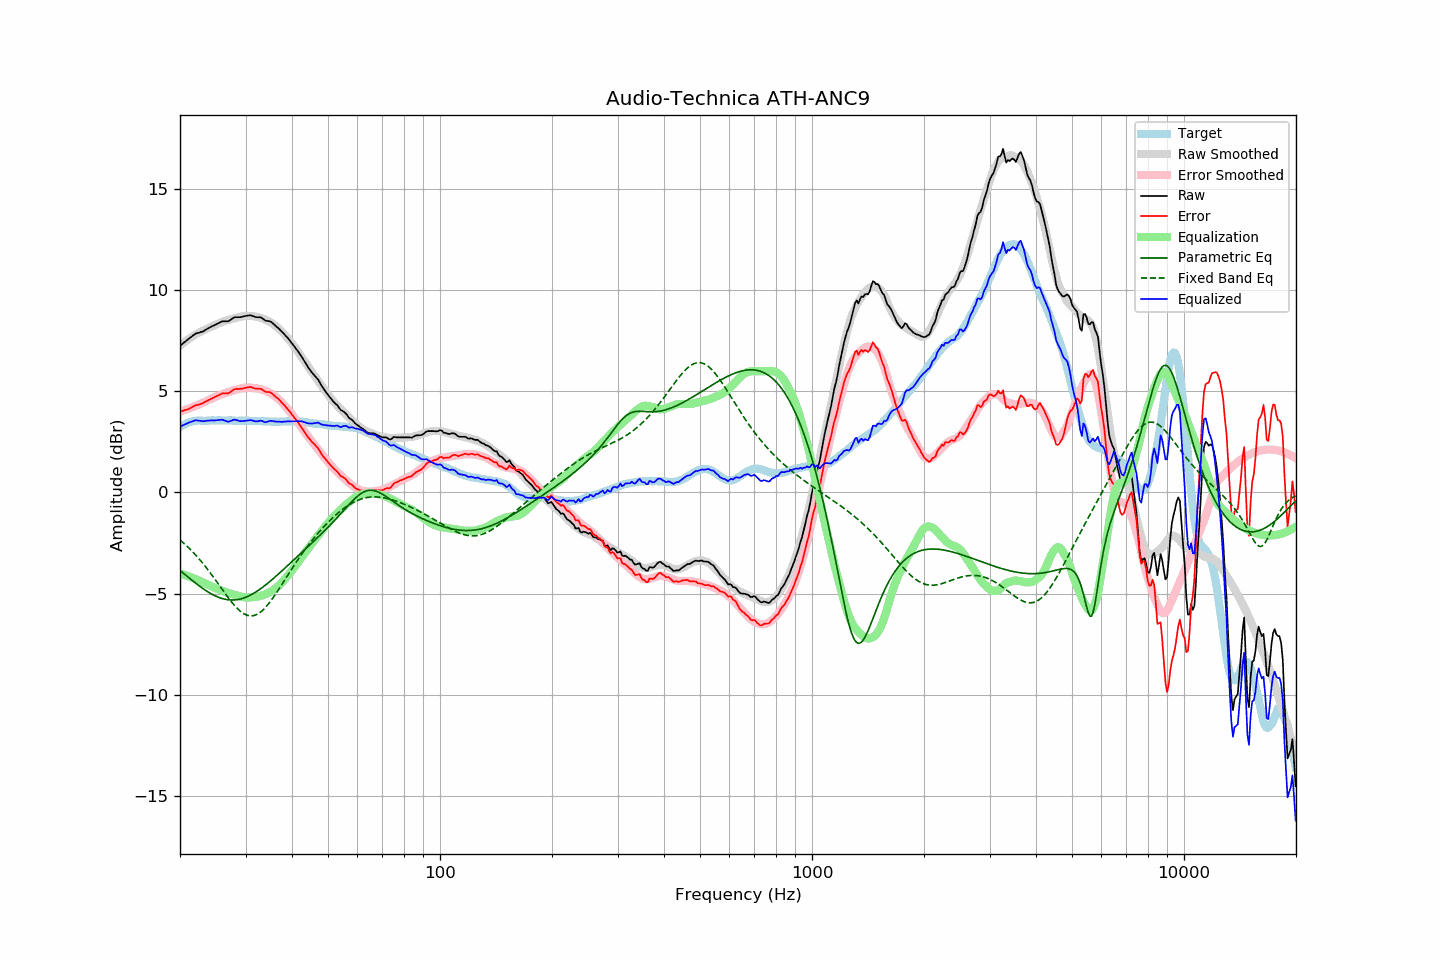

Source data for this figure (header and first rows):
frequency, raw, error, smoothed, error_smoothed, equalization, parametric_eq, fixed_band_eq, equalized_raw, equalized_smoothed, target
20.00, 7.26, 4.02, 7.27, 4.00, -4.00, -3.85, -2.35, 3.26, 3.27, 3.24
20.20, 7.32, 4.03, 7.33, 4.03, -4.03, -3.92, -2.42, 3.29, 3.31, 3.29
20.40, 7.39, 4.05, 7.39, 4.05, -4.05, -3.99, -2.49, 3.33, 3.34, 3.34
20.61, 7.44, 4.08, 7.45, 4.08, -4.08, -4.05, -2.56, 3.36, 3.37, 3.37
20.81, 7.51, 4.09, 7.51, 4.11, -4.11, -4.12, -2.63, 3.40, 3.40, 3.42
21.02, 7.58, 4.12, 7.57, 4.14, -4.14, -4.18, -2.71, 3.44, 3.43, 3.46
21.23, 7.64, 4.16, 7.62, 4.17, -4.17, -4.25, -2.78, 3.47, 3.46, 3.48
21.44, 7.70, 4.20, 7.68, 4.20, -4.20, -4.31, -2.86, 3.50, 3.48, 3.50
21.66, 7.76, 4.24, 7.73, 4.23, -4.23, -4.37, -2.94, 3.53, 3.50, 3.52
21.87, 7.82, 4.29, 7.78, 4.26, -4.26, -4.44, -3.03, 3.56, 3.52, 3.53
22.09, 7.87, 4.32, 7.82, 4.29, -4.29, -4.50, -3.11, 3.57, 3.53, 3.55
22.31, 7.89, 4.33, 7.87, 4.32, -4.32, -4.56, -3.20, 3.56, 3.55, 3.56
22.54, 7.91, 4.35, 7.91, 4.36, -4.36, -4.62, -3.29, 3.55, 3.55, 3.56
22.76, 7.94, 4.38, 7.95, 4.40, -4.40, -4.68, -3.39, 3.54, 3.56, 3.56
22.99, 7.96, 4.41, 7.99, 4.43, -4.43, -4.73, -3.48, 3.52, 3.56, 3.55
23.22, 8.00, 4.45, 8.03, 4.47, -4.47, -4.79, -3.58, 3.53, 3.56, 3.54
23.45, 8.05, 4.50, 8.06, 4.50, -4.50, -4.84, -3.68, 3.54, 3.56, 3.54
23.69, 8.09, 4.54, 8.10, 4.54, -4.54, -4.89, -3.78, 3.55, 3.56, 3.55
23.92, 8.14, 4.58, 8.14, 4.58, -4.58, -4.94, -3.89, 3.55, 3.56, 3.55
24.16, 8.19, 4.62, 8.18, 4.62, -4.62, -4.99, -3.99, 3.56, 3.56, 3.56
24.40, 8.23, 4.65, 8.22, 4.66, -4.66, -5.03, -4.10, 3.57, 3.56, 3.57
24.65, 8.26, 4.69, 8.26, 4.70, -4.70, -5.08, -4.21, 3.56, 3.56, 3.56
24.89, 8.30, 4.73, 8.29, 4.73, -4.73, -5.11, -4.32, 3.57, 3.56, 3.56
25.14, 8.34, 4.77, 8.32, 4.76, -4.76, -5.15, -4.43, 3.58, 3.56, 3.56
25.39, 8.38, 4.81, 8.36, 4.79, -4.79, -5.18, -4.54, 3.58, 3.57, 3.57
25.65, 8.42, 4.85, 8.39, 4.82, -4.82, -5.21, -4.65, 3.59, 3.57, 3.57
25.91, 8.46, 4.89, 8.42, 4.86, -4.86, -5.24, -4.76, 3.60, 3.57, 3.56
26.16, 8.47, 4.91, 8.45, 4.89, -4.89, -5.26, -4.88, 3.58, 3.57, 3.56
26.43, 8.47, 4.91, 8.48, 4.92, -4.92, -5.28, -4.99, 3.55, 3.56, 3.56
26.69, 8.47, 4.91, 8.50, 4.94, -4.94, -5.29, -5.09, 3.52, 3.56, 3.56
26.96, 8.47, 4.90, 8.53, 4.97, -4.97, -5.31, -5.20, 3.50, 3.56, 3.57
27.23, 8.52, 4.95, 8.55, 4.99, -4.99, -5.31, -5.31, 3.52, 3.56, 3.57
27.50, 8.57, 5.00, 8.57, 5.02, -5.02, -5.32, -5.41, 3.55, 3.56, 3.57
27.77, 8.63, 5.07, 8.59, 5.04, -5.04, -5.32, -5.50, 3.59, 3.56, 3.56
28.05, 8.67, 5.11, 8.62, 5.06, -5.06, -5.31, -5.59, 3.60, 3.56, 3.55
28.33, 8.67, 5.12, 8.64, 5.09, -5.09, -5.30, -5.68, 3.58, 3.55, 3.54
28.62, 8.67, 5.12, 8.66, 5.11, -5.11, -5.29, -5.76, 3.56, 3.55, 3.54
28.90, 8.67, 5.11, 8.68, 5.13, -5.13, -5.28, -5.83, 3.54, 3.55, 3.55
29.19, 8.68, 5.13, 8.70, 5.15, -5.15, -5.26, -5.90, 3.53, 3.55, 3.54
29.48, 8.70, 5.14, 8.71, 5.16, -5.16, -5.23, -5.96, 3.53, 3.55, 3.56
29.78, 8.72, 5.17, 8.73, 5.18, -5.18, -5.21, -6.01, 3.54, 3.55, 3.55
30.08, 8.74, 5.18, 8.73, 5.19, -5.19, -5.18, -6.04, 3.55, 3.55, 3.56
30.38, 8.75, 5.20, 8.74, 5.19, -5.19, -5.14, -6.07, 3.55, 3.55, 3.55
30.68, 8.76, 5.21, 8.74, 5.19, -5.19, -5.11, -6.09, 3.57, 3.55, 3.55
30.99, 8.77, 5.22, 8.73, 5.18, -5.18, -5.07, -6.10, 3.58, 3.55, 3.54
31.30, 8.74, 5.19, 8.72, 5.18, -5.18, -5.02, -6.10, 3.56, 3.54, 3.54
31.61, 8.71, 5.16, 8.71, 5.17, -5.17, -4.98, -6.08, 3.54, 3.54, 3.54
31.93, 8.68, 5.14, 8.70, 5.16, -5.16, -4.93, -6.06, 3.52, 3.54, 3.54
32.24, 8.67, 5.14, 8.68, 5.15, -5.15, -4.88, -6.02, 3.52, 3.54, 3.53
32.57, 8.67, 5.13, 8.67, 5.13, -5.13, -4.82, -5.98, 3.53, 3.53, 3.54
32.89, 8.67, 5.13, 8.64, 5.11, -5.11, -4.77, -5.92, 3.55, 3.53, 3.54
33.22, 8.63, 5.10, 8.62, 5.09, -5.09, -4.71, -5.85, 3.54, 3.53, 3.53
33.55, 8.57, 5.04, 8.59, 5.06, -5.06, -4.65, -5.78, 3.50, 3.52, 3.52
33.89, 8.51, 4.99, 8.55, 5.03, -5.03, -4.59, -5.70, 3.47, 3.52, 3.51
34.23, 8.49, 4.97, 8.51, 5.00, -5.00, -4.52, -5.61, 3.49, 3.52, 3.52
34.57, 8.48, 4.97, 8.47, 4.96, -4.96, -4.46, -5.51, 3.51, 3.51, 3.51
34.92, 8.47, 4.96, 8.43, 4.92, -4.92, -4.39, -5.41, 3.54, 3.51, 3.51
35.27, 8.42, 4.91, 8.38, 4.88, -4.88, -4.33, -5.30, 3.54, 3.51, 3.50
35.62, 8.35, 4.84, 8.33, 4.82, -4.82, -4.26, -5.19, 3.52, 3.50, 3.50
35.97, 8.27, 4.77, 8.27, 4.76, -4.76, -4.19, -5.08, 3.51, 3.50, 3.50
... 635 more rows
